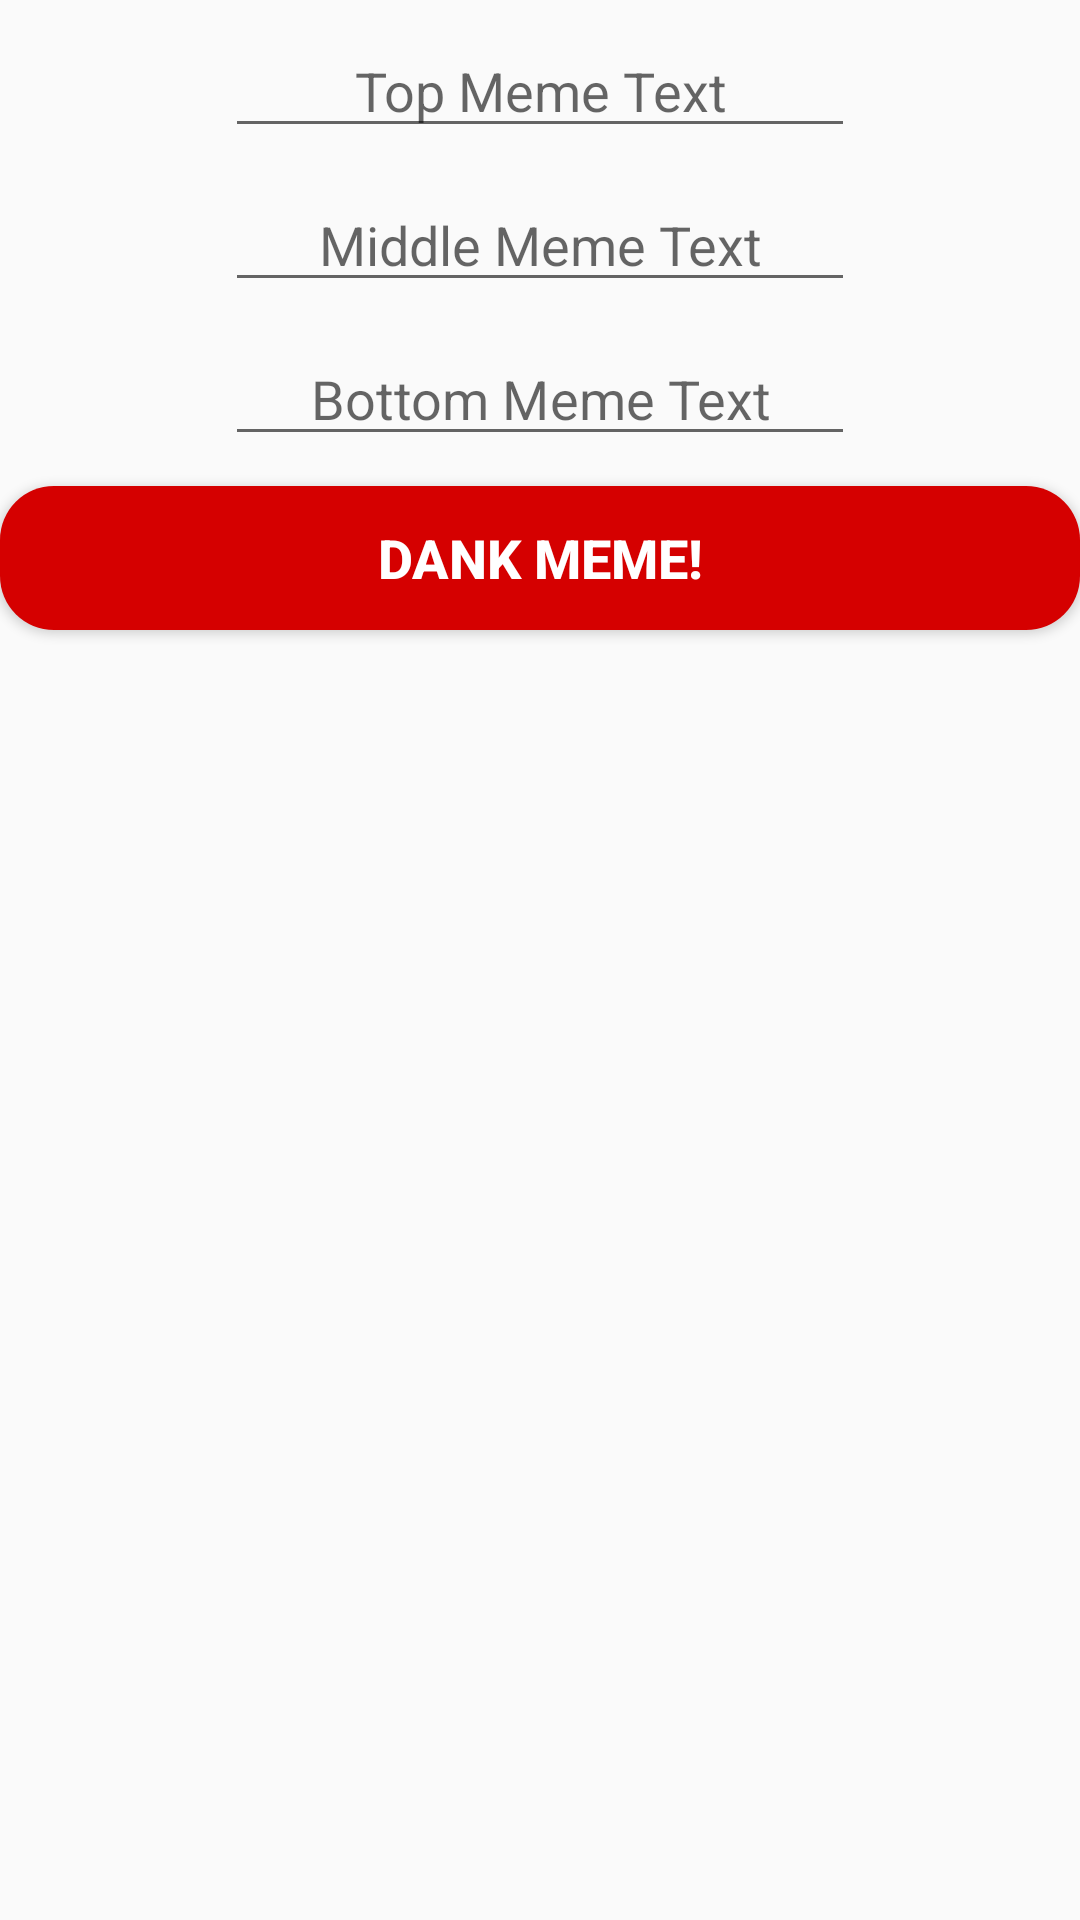

Produce the Android XML layout that renders to this screen, including the resource entries it uses.
<!-- AndroidManifest.xml: application theme AppTheme -->
<!-- res/layout/top_section_fragment.xml -->
<?xml version="1.0" encoding="utf-8"?>
<RelativeLayout xmlns:android="http://schemas.android.com/apk/res/android"
    xmlns:tools="http://schemas.android.com/tools"
    android:layout_width="match_parent" android:layout_height="match_parent">

    <EditText
        android:id="@+id/topText"
        android:layout_width="wrap_content"
        android:layout_height="wrap_content"
        android:layout_alignParentTop="true"
        android:layout_centerHorizontal="true"
        android:layout_marginTop="8dp"
        android:ems="10"
        android:gravity="center"
        android:inputType="textPersonName"
        android:hint="@string/top_meme_text" />

    <EditText
        android:id="@+id/middleText"
        android:layout_width="wrap_content"
        android:layout_height="wrap_content"
        android:layout_alignLeft="@+id/topText"
        android:layout_alignStart="@+id/topText"
        android:layout_below="@+id/topText"
        android:layout_marginTop="10dp"
        android:ems="10"
        android:gravity="center"
        android:inputType="textPersonName"
        android:hint="@string/middle_meme_text" />

    <EditText
        android:id="@+id/bottomText"
        android:layout_width="wrap_content"
        android:layout_height="wrap_content"
        android:layout_alignLeft="@+id/middleText"
        android:layout_alignStart="@+id/middleText"
        android:layout_below="@+id/middleText"
        android:layout_marginTop="10dp"
        android:ems="10"
        android:gravity="center"
        android:inputType="textPersonName"
        android:hint="@string/bottom_meme_text" />

    <Button
        android:id="@+id/memeButton"
        android:layout_width="match_parent"
        android:layout_height="wrap_content"
        android:layout_below="@+id/bottomText"
        android:layout_centerHorizontal="true"
        android:layout_marginTop="10dp"
        android:background="@drawable/custom_button"
        android:elevation="15dp"
        android:gravity="center"
        android:text="@string/dank_meme"
        android:textColor="#fff"
        android:textSize="18sp"
        android:textStyle="bold"
        tools:ignore="UnusedAttribute" />
</RelativeLayout>
<!-- resources referenced by this layout -->
<resources>
  <!-- drawable custom_button (drawable) -->
  <?xml version="1.0" encoding="utf-8"?>
  <shape xmlns:android="http://schemas.android.com/apk/res/android"
      android:shape="rectangle">
      <solid android:color="#D50000" />
      <corners android:bottomRightRadius="18dp"
          android:bottomLeftRadius="18dp"
          android:topRightRadius="18dp"
          android:topLeftRadius="18dp"/>
  </shape>
  <string name="bottom_meme_text">Bottom Meme Text</string>
  <string name="dank_meme">Dank Meme!</string>
  <string name="middle_meme_text">Middle Meme Text</string>
  <string name="top_meme_text">Top Meme Text</string>
  <style name="AppTheme" parent="Theme.AppCompat.Light.DarkActionBar">
          
          <item name="colorPrimary">@color/colorPrimary</item>
          <item name="colorPrimaryDark">@color/colorPrimaryDark</item>
          <item name="colorAccent">@color/colorAccent</item>
      </style>
  <!-- not gathered from this repository: default colours our renderer supplied (Android Studio template values) -->
  <color name="colorPrimary">#FF6200EE</color>
  <color name="colorPrimaryDark">#FF3700B3</color>
  <color name="colorAccent">#FF03DAC5</color>
</resources>
